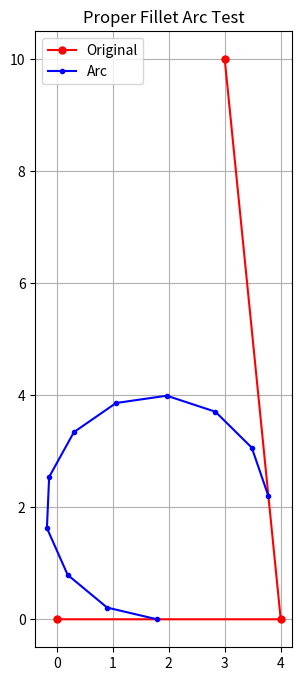

Here is the Python script that generated this plot:
#!/usr/bin/env python3
"""
Proper fillet arc generation using correct geometric approach:
1. Find the bisector of the angle
2. Calculate arc center along bisector
3. Generate arc points around that center
"""
import numpy as np
import matplotlib.pyplot as plt

def proper_arc_at_corner(corner, prev, next, r, segments=5):
    """Create a proper fillet arc using correct geometry"""
    c = np.array(corner)
    p_prev = np.array(prev)
    p_next = np.array(next)
    
    # Vectors FROM corner TO neighbors
    v1 = p_prev - c
    v1_len = np.linalg.norm(v1)
    v1_unit = v1 / v1_len
    
    v2 = p_next - c
    v2_len = np.linalg.norm(v2)
    v2_unit = v2 / v2_len
    
    # Calculate half angle between vectors
    dot = np.dot(v1_unit, v2_unit)
    angle = np.arccos(np.clip(dot, -1.0, 1.0))
    half_angle = angle / 2
    
    # Bisector direction (normalized)
    bisector = v1_unit + v2_unit
    bisector_len = np.linalg.norm(bisector)
    if bisector_len < 1e-6:
        # Vectors are opposite, no fillet possible
        return [corner]
    bisector = bisector / bisector_len
    
    # Distance from corner to arc center
    # d = r / sin(half_angle)
    sin_half = np.sin(half_angle)
    if sin_half < 1e-6:
        # Nearly straight line, no fillet needed
        return [corner]
    
    d = r / sin_half
    
    # Arc center
    arc_center = c + bisector * d
    
    # Arc start and end points
    arc_start = c + v1_unit * (r / np.tan(half_angle))
    arc_end = c + v2_unit * (r / np.tan(half_angle))
    
    # Angles from arc center to start/end
    start_vec = arc_start - arc_center
    end_vec = arc_end - arc_center
    
    start_angle = np.arctan2(start_vec[1], start_vec[0])
    end_angle = np.arctan2(end_vec[1], end_vec[0])
    
    # Determine the correct direction (shorter arc)
    # We want the arc on the "outside" of the corner
    cross = v1_unit[0] * v2_unit[1] - v1_unit[1] * v2_unit[0]
    
    # Adjust angles for correct arc direction
    if cross < 0:
        # Clockwise
        if end_angle > start_angle:
            end_angle -= 2 * np.pi
    else:
        # Counter-clockwise
        if end_angle < start_angle:
            end_angle += 2 * np.pi
    
    # Generate arc points
    arc_points = []
    for i in range(segments + 1):
        t = i / segments
        theta = start_angle + t * (end_angle - start_angle)
        point = arc_center + r * np.array([np.cos(theta), np.sin(theta)])
        arc_points.append(tuple(point))
    
    return arc_points


def test_arc():
    # Test with a simple tab corner
    # p1 = (0, 0), p2 = (4, 0), p3 = (3, 10)
    corner = (4.0, 0.0)
    prev = (0.0, 0.0)
    next = (3.0, 10.0)
    r = 2.0
    
    arc = proper_arc_at_corner(corner, prev, next, r, segments=10)
    
    print(f"Corner: {corner}")
    print(f"Arc points ({len(arc)} points):")
    for i, p in enumerate(arc):
        print(f"  {i}: ({p[0]:.2f}, {p[1]:.2f})")
    
    # Plot
    fig, ax = plt.subplots(figsize=(8, 8))
    
    # Original lines
    ax.plot([prev[0], corner[0], next[0]], [prev[1], corner[1], next[1]], 'r.-', label='Original', markersize=10)
    
    # Arc
    arc_x = [p[0] for p in arc]
    arc_y = [p[1] for p in arc]
    ax.plot(arc_x, arc_y, 'b.-', label='Arc', markersize=6)
    
    ax.set_aspect('equal')
    ax.grid(True)
    ax.legend()
    ax.set_title('Proper Fillet Arc Test')
    plt.savefig('proper_arc_test.png', dpi=150)
    print("\nSaved to proper_arc_test.png")

if __name__ == "__main__":
    test_arc()
